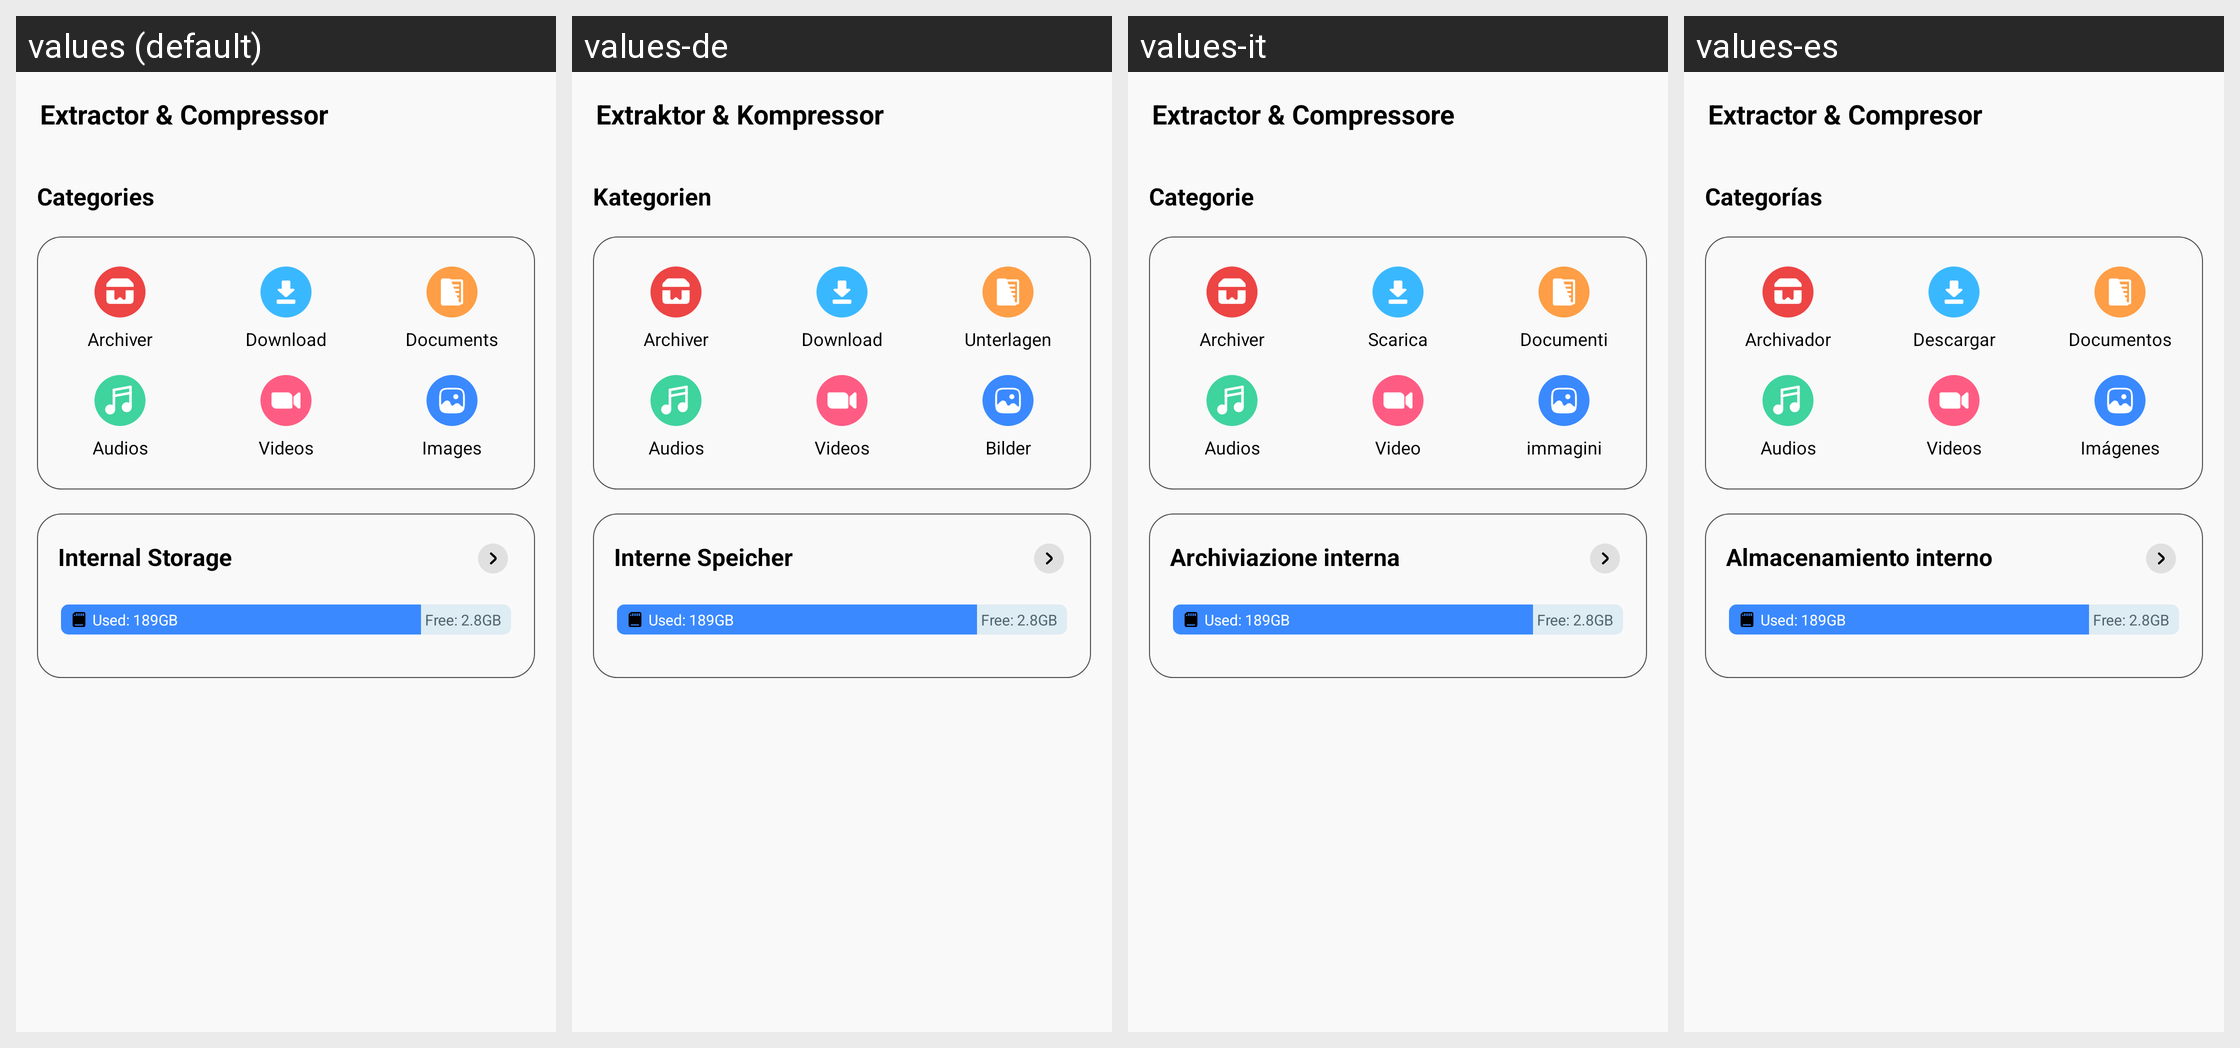

Locale-by-locale string values for the Android screen shown in this grid:
Android screen res/layout/fragment_home_main.xml rendered under 4 locales, left to right: values (default), values-de, values-it, values-es. Device: Nexus 5 (rendered at 1080×1920; each locale shown at half size, 540×960, under a caption strip naming it); theme AppTheme.
Other locales in the repository, not shown: values-ar, values-bn, values-en, values-fr, values-hi, values-in, values-ko, values-pt, values-ru.
Strings drawn on this screen, with the default value and each locale's value (text and hints the layout hard-codes, and strings that could not be matched under every locale, appear in the picture but are not listed):

app_name
  values: Extractor & Compressor
  values-de: Extraktor & Kompressor
  values-it: Extractor & Compressore
  values-es: Extractor & Compresor

categories
  values: Categories
  values-de: Kategorien
  values-it: Categorie
  values-es: Categorías

archiver
  values: Archiver
  values-de: Archiver
  values-it: Archiver
  values-es: Archivador

download
  values: Download
  values-de: Download
  values-it: Scarica
  values-es: Descargar

documents
  values: Documents
  values-de: Unterlagen
  values-it: Documenti
  values-es: Documentos

audios
  values: Audios
  values-de: Audios
  values-it: Audios
  values-es: Audios

videos
  values: Videos
  values-de: Videos
  values-it: Video
  values-es: Videos

images
  values: Images
  values-de: Bilder
  values-it: immagini
  values-es: Imágenes

internal_storage
  values: Internal Storage
  values-de: Interne Speicher
  values-it: Archiviazione interna
  values-es: Almacenamiento interno
